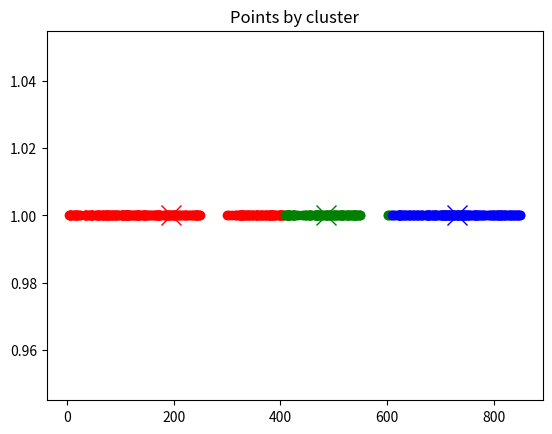

This chart was generated by the following Python code: (Note: this script raises an exception after producing the figure.)
import numpy as np
import random
import matplotlib.pyplot as plt


def calc_distance(x1, x2):
    return abs(x1 - x2)


def find_closest_centroid(init_centroids, x):
    assigned_centroids = []
    for point in x:
        distances = []
        for centroid in init_centroids:
            distances.append(calc_distance(point, centroid))
        assigned_centroids.append(np.argmin(distances))
    return assigned_centroids


def recalculate_centroids(x, total_centroids, assigned_centroids, old_centroids):
    for k in range(total_centroids):
        if sum(assigned_centroids == k) > 0:
            old_centroids[k] = sum(x[assigned_centroids == k]) / sum(assigned_centroids == k)
    return old_centroids


def predict(input_val, old_centroids):
    distances = []
    for centroid in old_centroids:
        distances.append(calc_distance(input_val, centroid))

    return np.argmin(distances) + 1


if __name__ == "__main__":
    K = 3
    X = np.append(np.random.default_rng().uniform(1, 250, 200),
                  [np.random.default_rng().uniform(300, 550, 200),
                   np.random.default_rng().uniform(600, 850, 200)])
    centroids = []
    for i in random.sample(range(1, len(X)), K):
        centroids.append(X[i])

    centroids = np.array(centroids)

    print("Old centroids", centroids)
    while True:
        oc = centroids

        classified_centroids = np.array(find_closest_centroid(centroids, X))
        centroids = np.array(recalculate_centroids(x=X, total_centroids=K,
                                                   assigned_centroids=classified_centroids, old_centroids=centroids))
        if np.array_equal(oc, centroids):
            break
    print("New centroids", centroids)

    colors = ['r', 'g', 'b']
    for n, y in enumerate(centroids):
        plt.plot(y, 1, marker='x', color=colors[n], ms=15)
        print("n, y", n, y)
    for n in range(K):
        ys = X[classified_centroids == n]
        # xs = X[classified_centroids == n]
        plt.scatter(ys, np.full(len(ys), 1), color=colors[n])
    plt.title("Points by cluster")
    plt.show()

    while True:
        print("The value belongs to number",
              predict(int(input("Enter an int you want to predict ")), centroids), "centroid")
